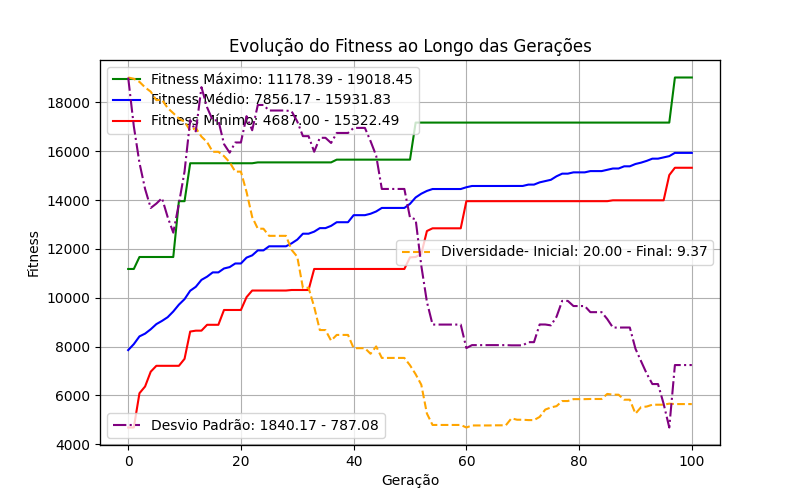

The file beside this chart, header and first rows:
fitness, origem, tempo_criacao, geracao, individuo, diversidade
6973, Geração Inicial, 1733625932, 0, {20639: 52945, 20640: 57639, 20641: 1391…, 20
7213, Geração Inicial, 1733625933, 0, {20639: 62344, 20640: 57639, 20641: 953,…, 20
7213, Geração Inicial, 1733625933, 0, {20639: 85669, 20640: 953, 20641: 62344,…, 20
4687, Geração Inicial, 1733625933, 0, {20639: 58096, 20640: 1193, 20641: 52945…, 20
8031, Geração Inicial, 1733625933, 0, {20639: 52945, 20640: 52945, 20641: 5809…, 20
6367, Geração Inicial, 1733625933, 0, {20639: 57639, 20640: 57639, 20641: 8566…, 20
10055, Geração Inicial, 1733625933, 0, {20639: 62344, 20640: 1193, 20641: 686, …, 20
7213, Geração Inicial, 1733625933, 0, {20639: 686, 20640: 85669, 20641: 58096,…, 20
7498, Geração Inicial, 1733625933, 0, {20639: 85669, 20640: 1391, 20641: 58096…, 20
4687, Geração Inicial, 1733625933, 0, {20639: 62344, 20640: 62344, 20641: 5294…, 20
6973, Geração Inicial, 1733625933, 0, {20639: 953, 20640: 1391, 20641: 52945, …, 20
7213, Geração Inicial, 1733625933, 0, {20639: 1193, 20640: 57639, 20641: 85669…, 20
8892, Geração Inicial, 1733625933, 0, {20639: 85669, 20640: 62344, 20641: 686,…, 20
6367, Geração Inicial, 1733625933, 0, {20639: 57639, 20640: 58096, 20641: 8566…, 20
10295, Geração Inicial, 1733625933, 0, {20639: 57639, 20640: 953, 20641: 953, 2…, 20
6090, Geração Inicial, 1733625933, 0, {20639: 686, 20640: 1391, 20641: 953, 20…, 20
9989, Geração Inicial, 1733625933, 0, {20639: 57639, 20640: 85669, 20641: 1193…, 20
10295, Geração Inicial, 1733625933, 0, {20639: 686, 20640: 57639, 20641: 1391, …, 20
4687, Geração Inicial, 1733625933, 0, {20639: 1193, 20640: 1193, 20641: 1391, …, 20
11178, Geração Inicial, 1733625933, 0, {20639: 85669, 20640: 85669, 20641: 686,…, 20
7213, Geração Inicial, 1733625933, 0, {20639: 953, 20640: 57639, 20641: 52945,…, 20
10317, Geração Inicial, 1733625933, 0, {20639: 52945, 20640: 686, 20641: 686, 2…, 20
8652, Geração Inicial, 1733625933, 0, {20639: 57639, 20640: 62344, 20641: 1193…, 20
4687, Geração Inicial, 1733625933, 0, {20639: 953, 20640: 58096, 20641: 62344,…, 20
8892, Geração Inicial, 1733625933, 0, {20639: 62344, 20640: 686, 20641: 1193, …, 20
8892, Geração Inicial, 1733625933, 0, {20639: 58096, 20640: 52945, 20641: 1193…, 20
9499, Geração Inicial, 1733625933, 0, {20639: 52945, 20640: 1391, 20641: 62344…, 20
9499, Geração Inicial, 1733625934, 0, {20639: 1391, 20640: 686, 20641: 686, 20…, 20
9143, Geração Inicial, 1733625934, 0, {20639: 62344, 20640: 85669, 20641: 1391…, 20
6973, Geração Inicial, 1733625934, 0, {20639: 52945, 20640: 1391, 20641: 686, …, 20
6973, Geração Inicial, 1733625932, 1, {20639: 52945, 20640: 57639, 20641: 1391…, 19.96
7213, Geração Inicial, 1733625933, 1, {20639: 62344, 20640: 57639, 20641: 953,…, 19.96
7213, Geração Inicial, 1733625933, 1, {20639: 85669, 20640: 953, 20641: 62344,…, 19.96
8031, Geração Inicial, 1733625933, 1, {20639: 52945, 20640: 52945, 20641: 5809…, 19.96
6367, Geração Inicial, 1733625933, 1, {20639: 57639, 20640: 57639, 20641: 8566…, 19.96
10055, Geração Inicial, 1733625933, 1, {20639: 62344, 20640: 1193, 20641: 686, …, 19.96
7213, Geração Inicial, 1733625933, 1, {20639: 686, 20640: 85669, 20641: 58096,…, 19.96
7498, Geração Inicial, 1733625933, 1, {20639: 85669, 20640: 1391, 20641: 58096…, 19.96
4687, Geração Inicial, 1733625933, 1, {20639: 62344, 20640: 62344, 20641: 5294…, 19.96
6973, Geração Inicial, 1733625933, 1, {20639: 953, 20640: 1391, 20641: 52945, …, 19.96
7213, Geração Inicial, 1733625933, 1, {20639: 1193, 20640: 57639, 20641: 85669…, 19.96
8892, Geração Inicial, 1733625933, 1, {20639: 85669, 20640: 62344, 20641: 686,…, 19.96
6367, Geração Inicial, 1733625933, 1, {20639: 57639, 20640: 58096, 20641: 8566…, 19.96
10295, Geração Inicial, 1733625933, 1, {20639: 57639, 20640: 953, 20641: 953, 2…, 19.96
6090, Geração Inicial, 1733625933, 1, {20639: 686, 20640: 1391, 20641: 953, 20…, 19.96
9989, Geração Inicial, 1733625933, 1, {20639: 57639, 20640: 85669, 20641: 1193…, 19.96
10295, Geração Inicial, 1733625933, 1, {20639: 686, 20640: 57639, 20641: 1391, …, 19.96
11178, Geração Inicial, 1733625933, 1, {20639: 85669, 20640: 85669, 20641: 686,…, 19.96
7213, Geração Inicial, 1733625933, 1, {20639: 953, 20640: 57639, 20641: 52945,…, 19.96
10317, Geração Inicial, 1733625933, 1, {20639: 52945, 20640: 686, 20641: 686, 2…, 19.96
8652, Geração Inicial, 1733625933, 1, {20639: 57639, 20640: 62344, 20641: 1193…, 19.96
4687, Geração Inicial, 1733625933, 1, {20639: 953, 20640: 58096, 20641: 62344,…, 19.96
8892, Geração Inicial, 1733625933, 1, {20639: 62344, 20640: 686, 20641: 1193, …, 19.96
8892, Geração Inicial, 1733625933, 1, {20639: 58096, 20640: 52945, 20641: 1193…, 19.96
9499, Geração Inicial, 1733625933, 1, {20639: 52945, 20640: 1391, 20641: 62344…, 19.96
9499, Geração Inicial, 1733625934, 1, {20639: 1391, 20640: 686, 20641: 686, 20…, 19.96
9143, Geração Inicial, 1733625934, 1, {20639: 62344, 20640: 85669, 20641: 1391…, 19.96
6973, Geração Inicial, 1733625934, 1, {20639: 52945, 20640: 1391, 20641: 686, …, 19.96
9499, Mutação, 1733625934, 1, {20639: 686, 20640: 953, 20641: 62344, 2…, 19.96
7213, Mutação, 1733625934, 1, {20639: 1391, 20640: 57639, 20641: 686, …, 19.96
... 2,970 more rows
